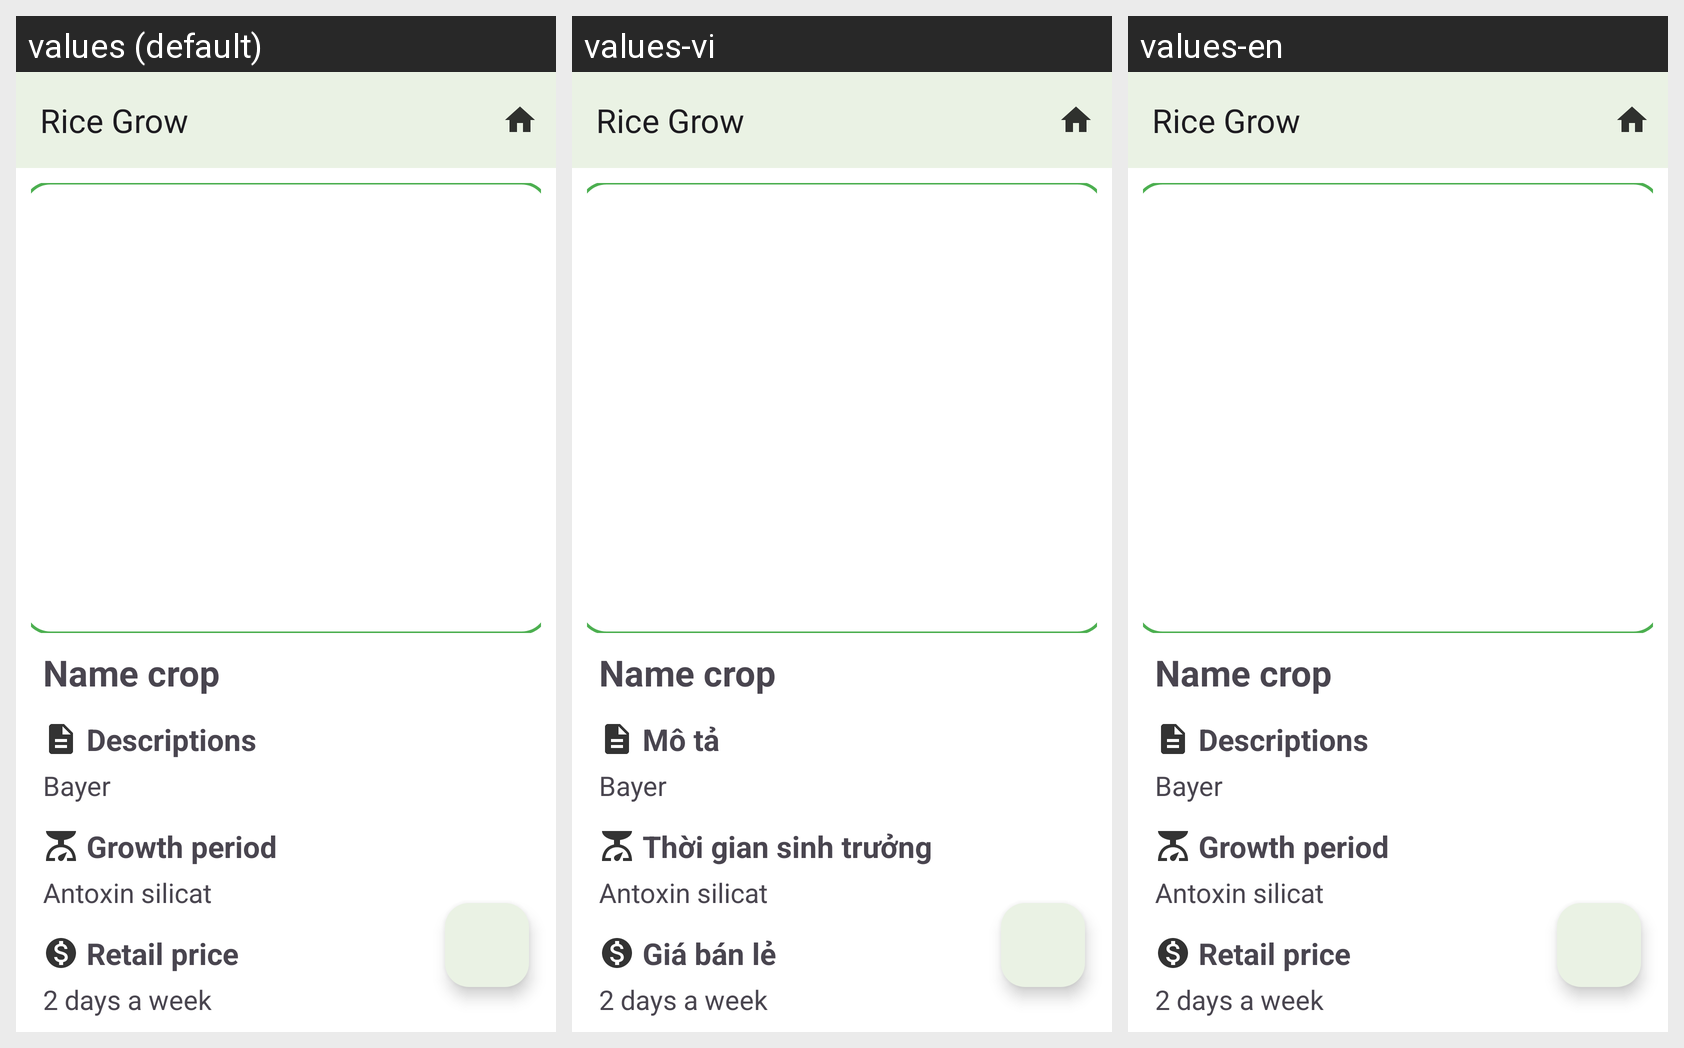

Strings drawn on this Android screen and how each of the app's shown locales translates them:
Android screen res/layout/activity_crop.xml rendered under 3 locales, left to right: values (default), values-vi, values-en. Device: Nexus 5 (rendered at 1080×1920; each locale shown at half size, 540×960, under a caption strip naming it); theme Theme.RiceGrow.
Strings drawn on this screen, with the default value and each locale's value (text and hints the layout hard-codes, and strings that could not be matched under every locale, appear in the picture but are not listed):

descriptions
  values: Descriptions
  values-vi: Mô tả
  values-en: Descriptions

growth_period
  values: Growth period
  values-vi: Thời gian sinh trưởng
  values-en: Growth period

retail_price
  values: Retail price
  values-vi: Giá bán lẻ
  values-en: Retail price
